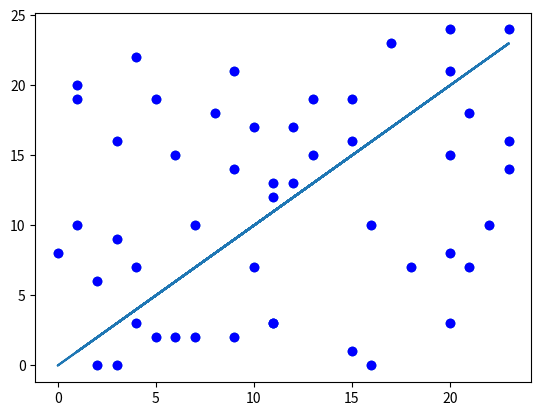

The matplotlib source for this figure:
import matplotlib.pyplot as plt
from statistics import mean

import numpy as np
xs=np.random.randint(25,size=50)
ys=np.random.randint(25,size=50)
plt.scatter(xs,ys)
##xs=np.array([1,2,3,4,5],dtype=np.float64)
##ys=np.array([5,4,6,5,6],dtype=np.float64)
def best_fit_slope_and_intercept (xs,ys):
    m=(((mean(xs)*mean(ys))-mean(xs*ys))/((mean(xs)*mean(xs))-mean(xs*ys)))
    b=mean(ys)-m*mean(xs)
    return m,b
m,b=best_fit_slope_and_intercept(xs,ys)
regression_line=[(m*x)+b for x in xs]
l=[]
##print(ys)
##print(regression_line)
for n in regression_line:
    if n in xs:
        l.append(n)
print(l)
plt.plot(xs,ys,'ob',xs,regression_line)
plt.show()
